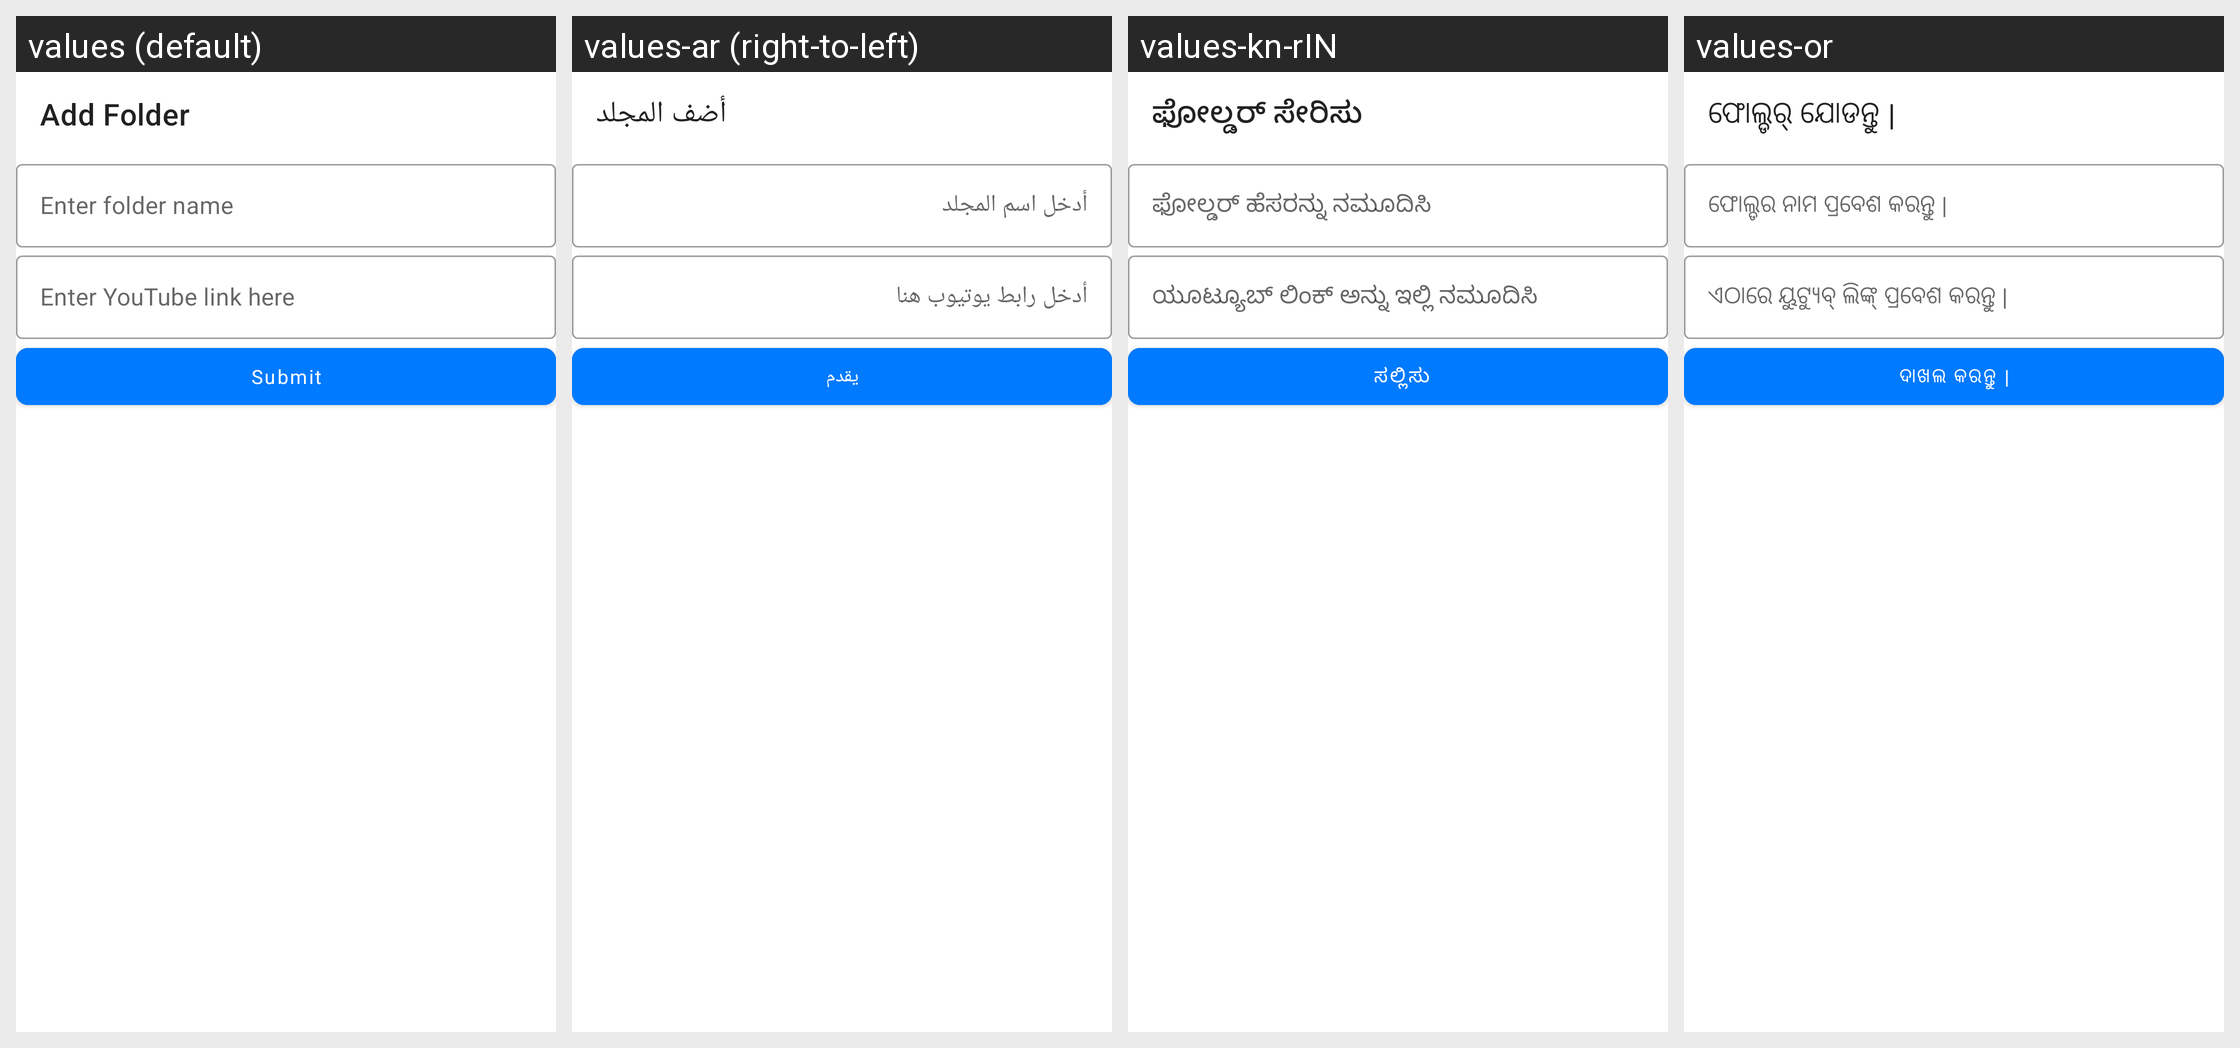

For this localized Android screen grid, give each drawn string resource with its value in every locale shown.
Android screen res/layout/activity_add_folder_link.xml rendered under 4 locales, left to right: values (default), values-ar (right-to-left), values-kn-rIN, values-or. Device: Nexus 5 (rendered at 1080×1920; each locale shown at half size, 540×960, under a caption strip naming it); theme AppTheme.
Other locales in the repository, not shown: values-hi, values-mr-rIN, values-pa.
Strings drawn on this screen, with the default value and each locale's value (text and hints the layout hard-codes, and strings that could not be matched under every locale, appear in the picture but are not listed):

add_folder
  values: Add Folder
  values-ar: أضف المجلد
  values-kn-rIN: ಫೋಲ್ಡರ್ ಸೇರಿಸು
  values-or: ଫୋଲ୍ଡର୍ ଯୋଡନ୍ତୁ |

enter_folder_name
  values: Enter folder name
  values-ar: أدخل اسم المجلد
  values-kn-rIN: ಫೋಲ್ಡರ್ ಹೆಸರನ್ನು ನಮೂದಿಸಿ
  values-or: ଫୋଲ୍ଡର ନାମ ପ୍ରବେଶ କରନ୍ତୁ |

enter_youtube_link
  values: Enter YouTube link here
  values-ar: أدخل رابط يوتيوب هنا
  values-kn-rIN: ಯೂಟ್ಯೂಬ್ ಲಿಂಕ್ ಅನ್ನು ಇಲ್ಲಿ ನಮೂದಿಸಿ
  values-or: ଏଠାରେ ୟୁଟ୍ୟୁବ୍ ଲିଙ୍କ୍ ପ୍ରବେଶ କରନ୍ତୁ |

submit
  values: Submit
  values-ar: يقدم
  values-kn-rIN:  ಸಲ್ಲಿಸು
  values-or: ଦାଖଲ କରନ୍ତୁ |
